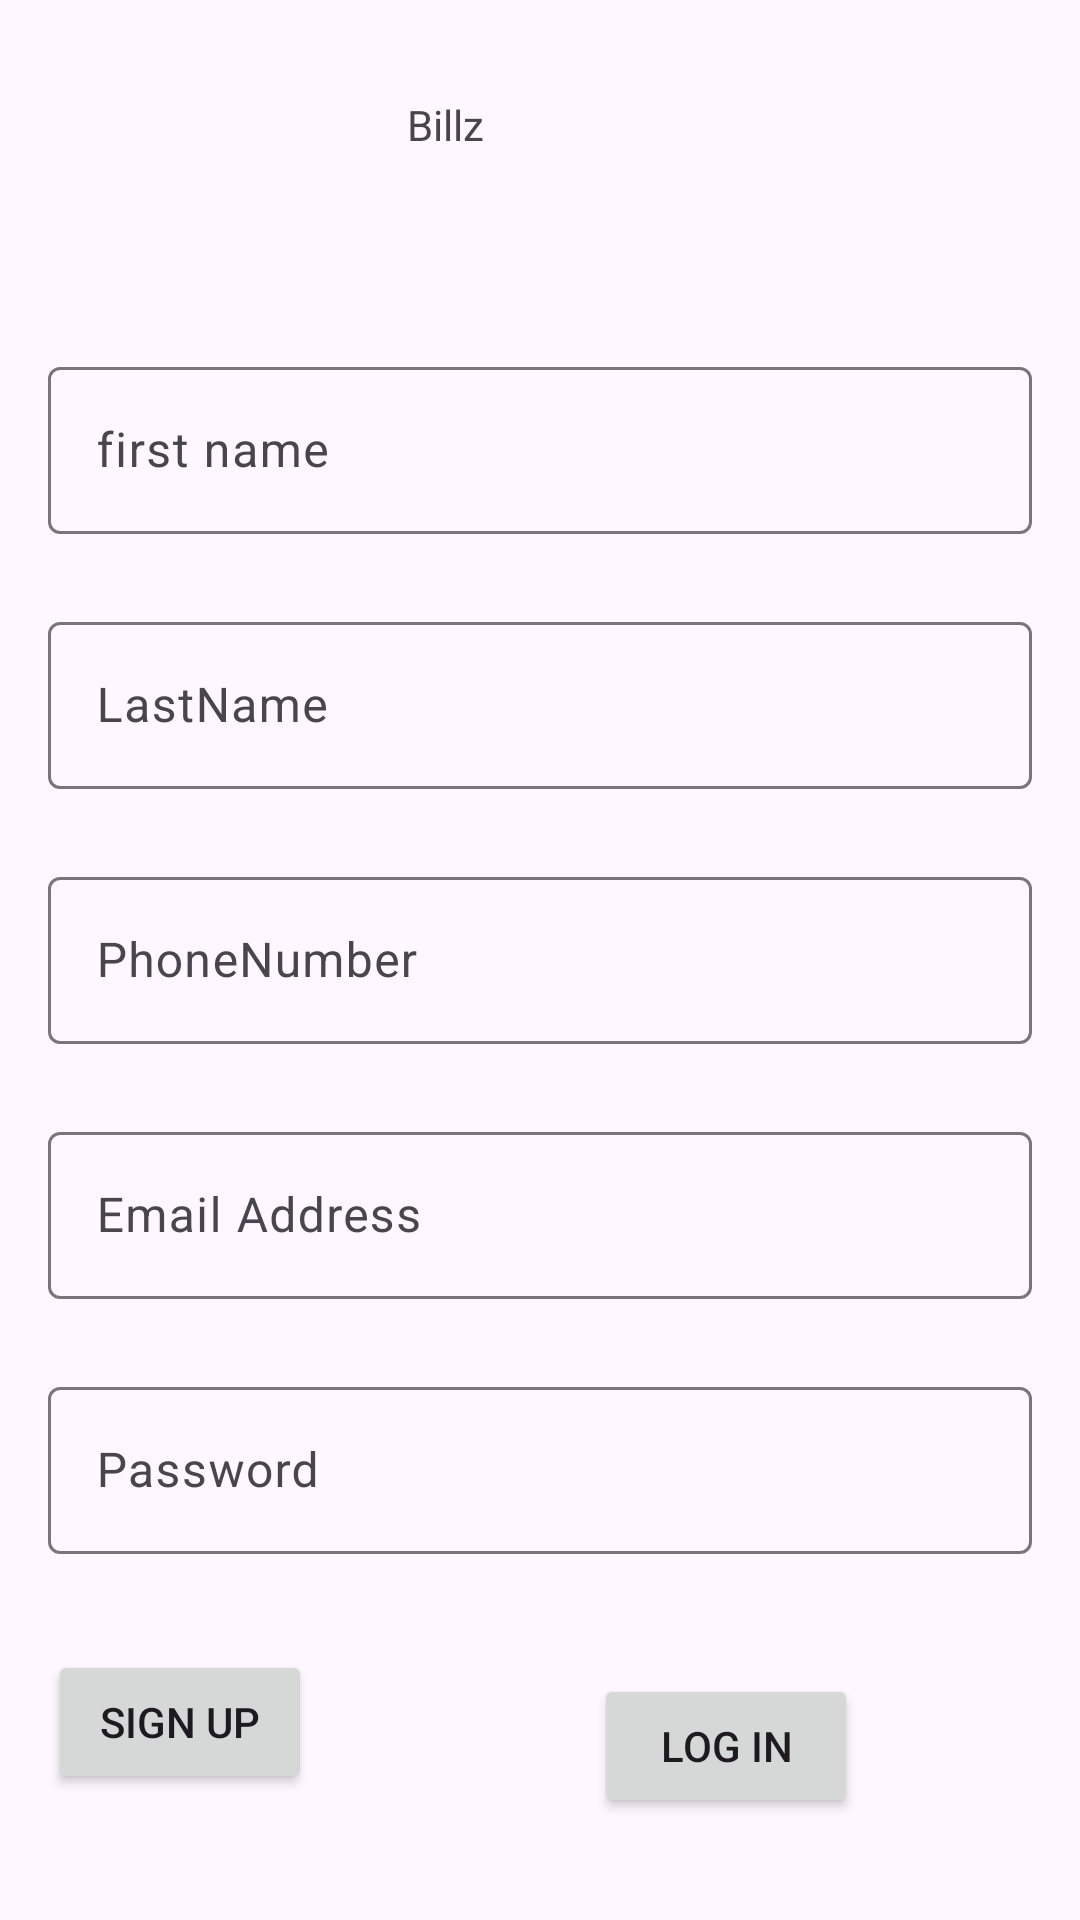

The Android layout XML behind this screen, and the referenced resources:
<!-- AndroidManifest.xml: application theme Theme.AndroidAssesment3 -->
<!-- res/layout/activity_main.xml -->
<?xml version="1.0" encoding="utf-8"?>
<androidx.constraintlayout.widget.ConstraintLayout xmlns:android="http://schemas.android.com/apk/res/android"
    xmlns:app="http://schemas.android.com/apk/res-auto"
    xmlns:tools="http://schemas.android.com/tools"
    android:layout_width="match_parent"
    android:layout_height="match_parent"
    tools:context=".MainActivity">

    <TextView
        android:id="@+id/tvBillz"
        android:layout_width="89dp"
        android:layout_height="61dp"
        android:layout_marginStart="24dp"
        android:layout_marginTop="32dp"
        android:layout_marginEnd="24dp"
        android:text="Billz"
        app:layout_constraintEnd_toEndOf="parent"
        app:layout_constraintStart_toStartOf="parent"
        app:layout_constraintTop_toTopOf="parent" />

    <com.google.android.material.textfield.TextInputLayout
        android:id="@+id/tilFirstName"
        android:layout_width="0dp"
        android:layout_height="wrap_content"
        android:layout_marginStart="16dp"
        android:layout_marginTop="24dp"
        android:layout_marginEnd="16dp"
        app:layout_constraintEnd_toEndOf="parent"
        app:layout_constraintStart_toStartOf="parent"
        app:layout_constraintTop_toBottomOf="@+id/tvBillz">

        <com.google.android.material.textfield.TextInputEditText
            android:id="@+id/etFirstName"
            android:layout_width="match_parent"
            android:layout_height="wrap_content"
            android:hint="first name" />

    </com.google.android.material.textfield.TextInputLayout>

    <com.google.android.material.textfield.TextInputLayout
        android:id="@+id/tilLastName"
        android:layout_width="0dp"
        android:layout_height="wrap_content"
        android:layout_marginStart="16dp"
        android:layout_marginTop="24dp"
        android:layout_marginEnd="16dp"
        app:layout_constraintEnd_toEndOf="parent"
        app:layout_constraintStart_toStartOf="parent"
        app:layout_constraintTop_toBottomOf="@+id/tilFirstName">

        <com.google.android.material.textfield.TextInputEditText
            android:id="@+id/etLastName"
            android:layout_width="match_parent"
            android:layout_height="wrap_content"
            android:hint="LastName" />
    </com.google.android.material.textfield.TextInputLayout>

    <com.google.android.material.textfield.TextInputLayout
        android:id="@+id/tilPhoneNumber"
        android:layout_width="0dp"
        android:layout_height="wrap_content"
        android:layout_marginStart="16dp"
        android:layout_marginTop="24dp"
        android:layout_marginEnd="16dp"
        app:layout_constraintEnd_toEndOf="parent"
        app:layout_constraintStart_toStartOf="parent"
        app:layout_constraintTop_toBottomOf="@+id/tilLastName">

        <com.google.android.material.textfield.TextInputEditText
            android:id="@+id/etPhoneNumber"
            android:layout_width="match_parent"
            android:layout_height="wrap_content"
            android:hint="PhoneNumber" />
    </com.google.android.material.textfield.TextInputLayout>

    <com.google.android.material.textfield.TextInputLayout
        android:id="@+id/tilEmailaddress"
        android:layout_width="0dp"
        android:layout_height="wrap_content"
        android:layout_marginStart="16dp"
        android:layout_marginTop="24dp"
        android:layout_marginEnd="16dp"
        app:layout_constraintEnd_toEndOf="parent"
        app:layout_constraintStart_toStartOf="parent"
        app:layout_constraintTop_toBottomOf="@+id/tilPhoneNumber">

        <com.google.android.material.textfield.TextInputEditText
            android:id="@+id/etEmailAddress"
            android:layout_width="match_parent"
            android:layout_height="wrap_content"
            android:hint="Email Address" />
    </com.google.android.material.textfield.TextInputLayout>

    <com.google.android.material.textfield.TextInputLayout
        android:id="@+id/tilPssword"
        android:layout_width="0dp"
        android:layout_height="wrap_content"
        android:layout_marginStart="16dp"
        android:layout_marginTop="24dp"
        android:layout_marginEnd="16dp"
        app:layout_constraintEnd_toEndOf="parent"
        app:layout_constraintStart_toStartOf="parent"
        app:layout_constraintTop_toBottomOf="@+id/tilEmailaddress">

        <com.google.android.material.textfield.TextInputEditText
            android:id="@+id/etPassword"
            android:layout_width="match_parent"
            android:layout_height="wrap_content"
            android:hint="Password" />
    </com.google.android.material.textfield.TextInputLayout>

    <Button
        android:id="@+id/btnSignup"
        android:layout_width="wrap_content"
        android:layout_height="wrap_content"
        android:layout_marginStart="16dp"
        android:layout_marginTop="32dp"
        android:layout_marginEnd="16dp"
        android:text="SIGN UP"
        app:layout_constraintEnd_toEndOf="parent"
        app:layout_constraintHorizontal_bias="0.0"
        app:layout_constraintStart_toStartOf="parent"
        app:layout_constraintTop_toBottomOf="@+id/tilPssword" />

    <Button
        android:id="@+id/btnLogin"
        android:layout_width="wrap_content"
        android:layout_height="wrap_content"
        android:layout_marginStart="16dp"
        android:layout_marginTop="8dp"
        android:layout_marginEnd="16dp"
        android:text="LOG IN"
        app:layout_constraintEnd_toEndOf="parent"
        app:layout_constraintHorizontal_bias="0.573"
        app:layout_constraintStart_toEndOf="@+id/btnSignup"
        app:layout_constraintTop_toTopOf="@+id/btnSignup" />

</androidx.constraintlayout.widget.ConstraintLayout>
<!-- resources referenced by this layout -->
<resources>
  <style name="Theme.AndroidAssesment3" parent="Base.Theme.AndroidAssesment3" />
  <style name="Base.Theme.AndroidAssesment3" parent="Theme.Material3.DayNight.NoActionBar">
          
          
      </style>
</resources>
